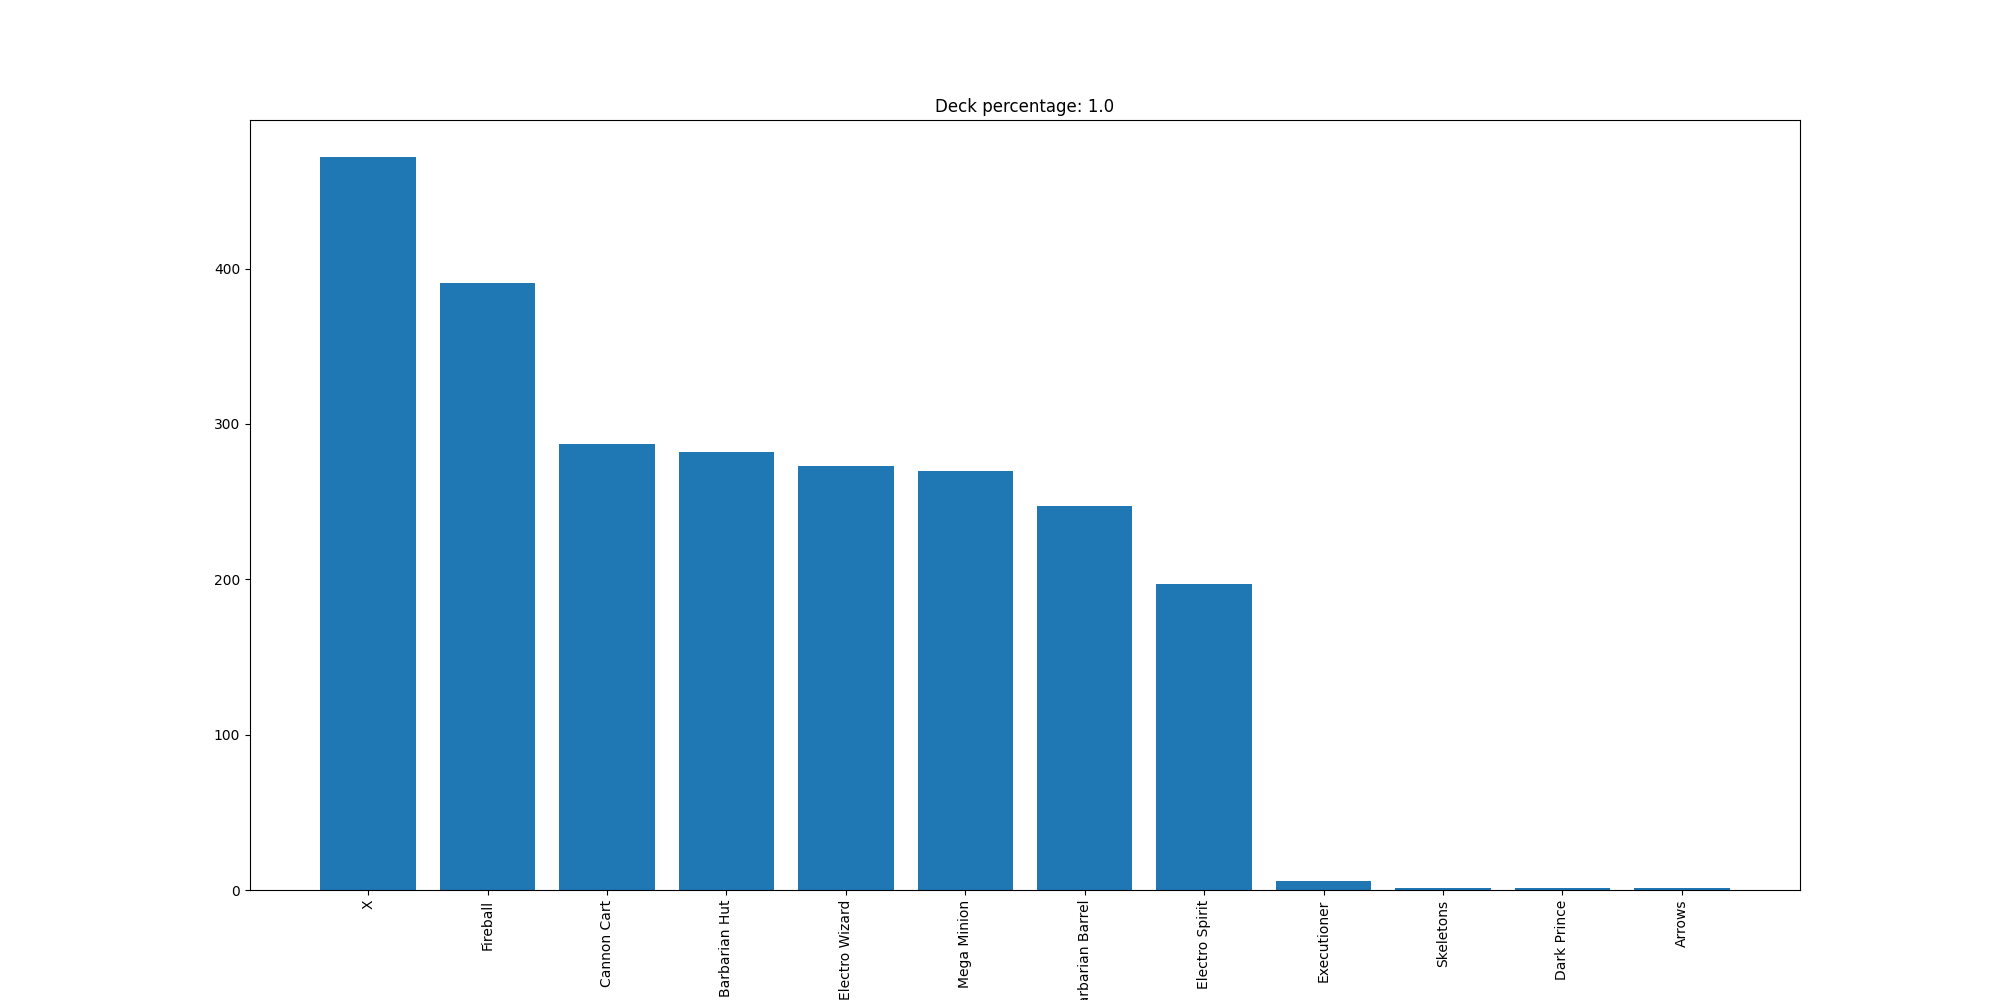

The file beside this chart, header and first rows:
X, 472
Fireball, 391
Cannon Cart, 287
Barbarian Hut, 282
Electro Wizard, 273
Mega Minion, 270
Barbarian Barrel, 247
Electro Spirit, 197
Executioner, 6
Skeletons, 1
Dark Prince, 1
Arrows, 1
